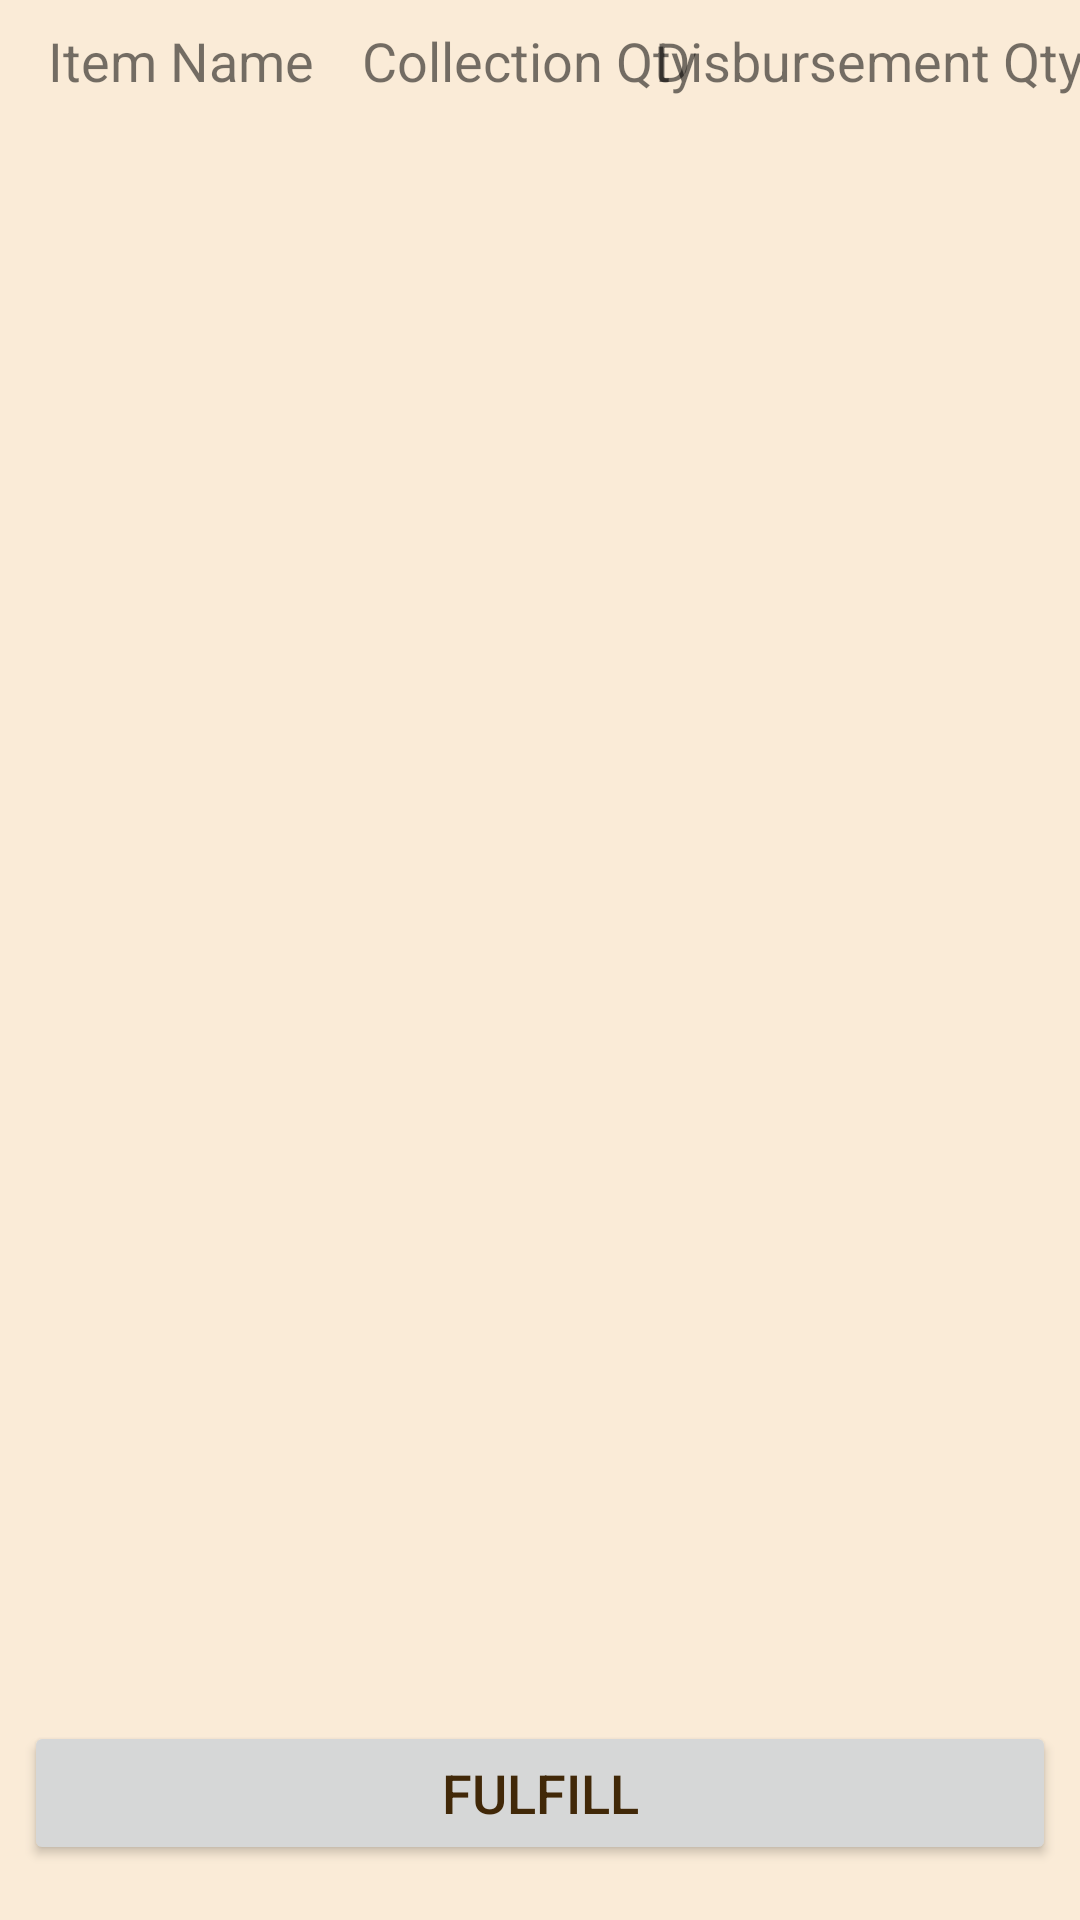

Produce the Android XML layout that renders to this screen, including the resource entries it uses.
<!-- AndroidManifest.xml: application theme AppTheme -->
<!-- res/layout/activity_store_disbursement_list.xml -->
<?xml version="1.0" encoding="utf-8"?>
<android.support.constraint.ConstraintLayout xmlns:android="http://schemas.android.com/apk/res/android"
    xmlns:app="http://schemas.android.com/apk/res-auto"
    xmlns:tools="http://schemas.android.com/tools"
    android:layout_width="match_parent"
    android:layout_height="match_parent"
    tools:context=".store.StoreDisbursementList"
    android:textSize="18sp">


    <Button
        android:id="@+id/button2"
        android:layout_width="0dp"
        android:layout_height="48dp"
        android:layout_marginBottom="8dp"
        android:layout_marginEnd="8dp"
        android:layout_marginStart="8dp"
        android:layout_marginTop="8dp"
        android:onClick="click"
        android:text="Fulfill"
        android:textSize="18sp"
        app:layout_constraintBottom_toBottomOf="parent"
        app:layout_constraintEnd_toEndOf="parent"
        app:layout_constraintStart_toStartOf="parent"
        app:layout_constraintTop_toTopOf="parent"
        app:layout_constraintVertical_bias="0.982" />

    <TextView
        android:id="@+id/textView5"
        android:layout_width="wrap_content"
        android:layout_height="48dp"
        android:layout_marginStart="16dp"
        android:layout_marginTop="8dp"
        android:text="Item Name"
        android:textSize="18sp"
        app:layout_constraintStart_toStartOf="parent"
        app:layout_constraintTop_toTopOf="parent" />

    <TextView
        android:id="@+id/textView6"
        android:layout_width="wrap_content"
        android:layout_height="48dp"
        android:layout_marginStart="16dp"
        android:layout_marginTop="8dp"
        android:text="Collection Qty"
        android:textSize="18sp"
        app:layout_constraintStart_toEndOf="@+id/textView5"
        app:layout_constraintTop_toTopOf="parent" />

    <TextView
        android:id="@+id/textView7"
        android:layout_width="wrap_content"
        android:layout_height="48dp"
        android:layout_marginEnd="8dp"
        android:layout_marginStart="8dp"
        android:layout_marginTop="8dp"
        android:text="Disbursement Qty"
        android:textSize="18sp"
        app:layout_constraintEnd_toEndOf="parent"
        app:layout_constraintHorizontal_bias="0.703"
        app:layout_constraintStart_toEndOf="@+id/textView6"
        app:layout_constraintTop_toTopOf="parent" />

    <ListView
        android:id="@+id/listView2"
        android:layout_width="388dp"
        android:layout_height="375dp"
        android:layout_marginBottom="16dp"
        android:textSize="18sp"
        app:layout_constraintBottom_toTopOf="@+id/button2"
        app:layout_constraintEnd_toEndOf="parent"
        app:layout_constraintHorizontal_bias="0.0"
        app:layout_constraintStart_toStartOf="parent" />


</android.support.constraint.ConstraintLayout>
<!-- resources referenced by this layout -->
<resources>
  <style name="AppTheme" parent="android:Theme.Material.Light.DarkActionBar">
          
          <item name="android:colorPrimary">@color/colorPrimary</item>
          <item name="android:windowBackground">@color/windowBackground</item>
          <item name="android:navigationBarColor">@color/navigationBarColor</item>
          <item name="android:textColorPrimary">@color/textColorPrimary</item>
          <item name="android:colorAccent">@color/colorAccent</item>
      </style>
  <color name="colorPrimary">#f7e0c0</color>
  <color name="windowBackground">#faebd7</color>
  <color name="navigationBarColor">#f7e0c0</color>
  <color name="textColorPrimary">#412808</color>
  <color name="colorAccent">#f2c993</color>
</resources>
